Run: headless pygame with SDL's dummy video driver; simulated clock (each Clock.tick advances the game by its frame time, no real sleeping); random seed 0; keys injected as events and as key.get_pressed() state; no mouse input.
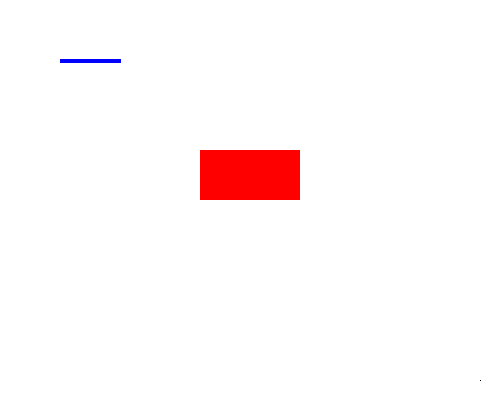
Frame 1 of 4 · flips 1–60 · no input
Frame 2 of 4 · flips 61–180 · tapped SPACE, RETURN · held RIGHT (→), D · screen unchanged from frame 1, image omitted
Frame 3 of 4 · flips 181–300 · held DOWN (↓), S · screen unchanged from frame 2, image omitted
Frame 4 of 4 · flips 301–420 · held LEFT (←), A, UP (↑), W · screen unchanged from frame 3, image omitted

The pygame program that drew these frames:

import pygame, sys
from pygame.locals import *

# INIT PYGAME
pygame.init()

# WINDOW
DISPLAYSURF = pygame.display.set_mode((500,400), 0, 32) #resolution, flags, depth
pygame.display.set_caption('Drawing') # title bar

# color constants (python enums are a seperate class)
# class Color(enum)
#   Red = 1, etc
BLACK = (  0,   0,   0)
WHITE = (255, 255, 255)
RED = (255,   0,   0)
GREEN = (  0, 255,   0)
BLUE = (  0,   0, 255)

# DRAW!
DISPLAYSURF.fill(WHITE)
pygame.draw.line(DISPLAYSURF, BLUE, (60, 60), (120, 60), 4)
pygame.draw.rect(DISPLAYSURF, RED, (200,150,100,50))

pixObj = pygame.PixelArray(DISPLAYSURF)
pixObj[480][380] = BLACK # can reference each pixel individually
# can also call line with same start and end points
del pixObj # cleanup (big array)



pygame.display.update()
# LOOP
while 1:
    for event in pygame.event.get(): # returns Eventlist
        if event.type == QUIT:
            pygame.quit()
            sys.exit()
    pygame.display.update()
